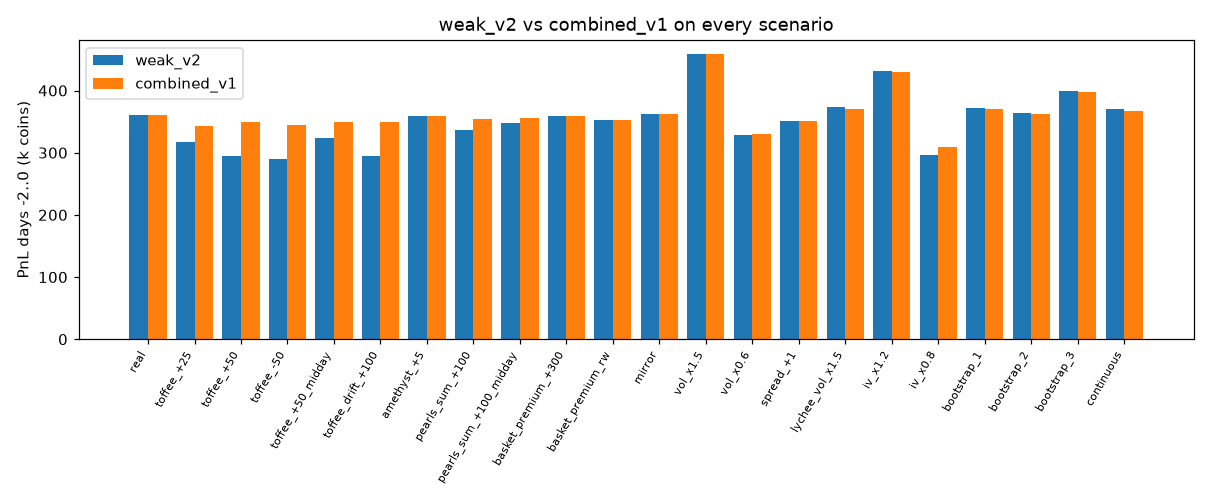

Values plotted in this chart, from the file beside it:
scenario, weak_v2 total, combined_v1 total, change, weak_v2 worst day, combined_v1 worst day
real, 361, 361.4, 0.39, 113, 109.8
toffee_+25, 317.5, 342.3, 24.81, 99.96, 106.5
toffee_+50, 294.8, 349.3, 54.55, 94.67, 108.2
toffee_-50, 290.6, 344.7, 54.05, 91.68, 108.2
toffee_+50_midday, 322.9, 349.3, 26.42, 101.4, 107.2
toffee_drift_+100, 294.8, 350, 55.22, 93.06, 113.8
amethyst_+5, 359.1, 359.4, 0.39, 112.4, 109.2
pearls_sum_+100, 336.3, 354.5, 18.18, 105.5, 106.6
pearls_sum_+100_midday, 348.1, 355.4, 7.39, 109.2, 109
basket_premium_+300, 358.9, 359.3, 0.39, 114.7, 111.5
basket_premium_rw, 352.4, 352.8, 0.39, 111.4, 108.2
mirror, 361.6, 362.0, 0.39, 113.0, 109.8
vol_x1.5, 458, 458.4, 0.39, 136.3, 137.1
vol_x0.6, 328.9, 329.3, 0.39, 103, 99.79
spread_+1, 350.7, 351.1, 0.39, 105.5, 102.3
lychee_vol_x1.5, 373.7, 370.8, -2.84, 116.8, 113.6
iv_x1.2, 431.1, 429.4, -1.69, 126.2, 132.6
iv_x0.8, 297.1, 310, 12.88, 91.7, 93.55
bootstrap_1, 372.1, 370.8, -1.37, 98.6, 95.41
bootstrap_2, 363.3, 362.3, -0.99, 113, 109.8
bootstrap_3, 399.9, 397.5, -2.34, 122.5, 119.3
continuous, 370.6, 367.9, -2.76, 118.7, 113.7
